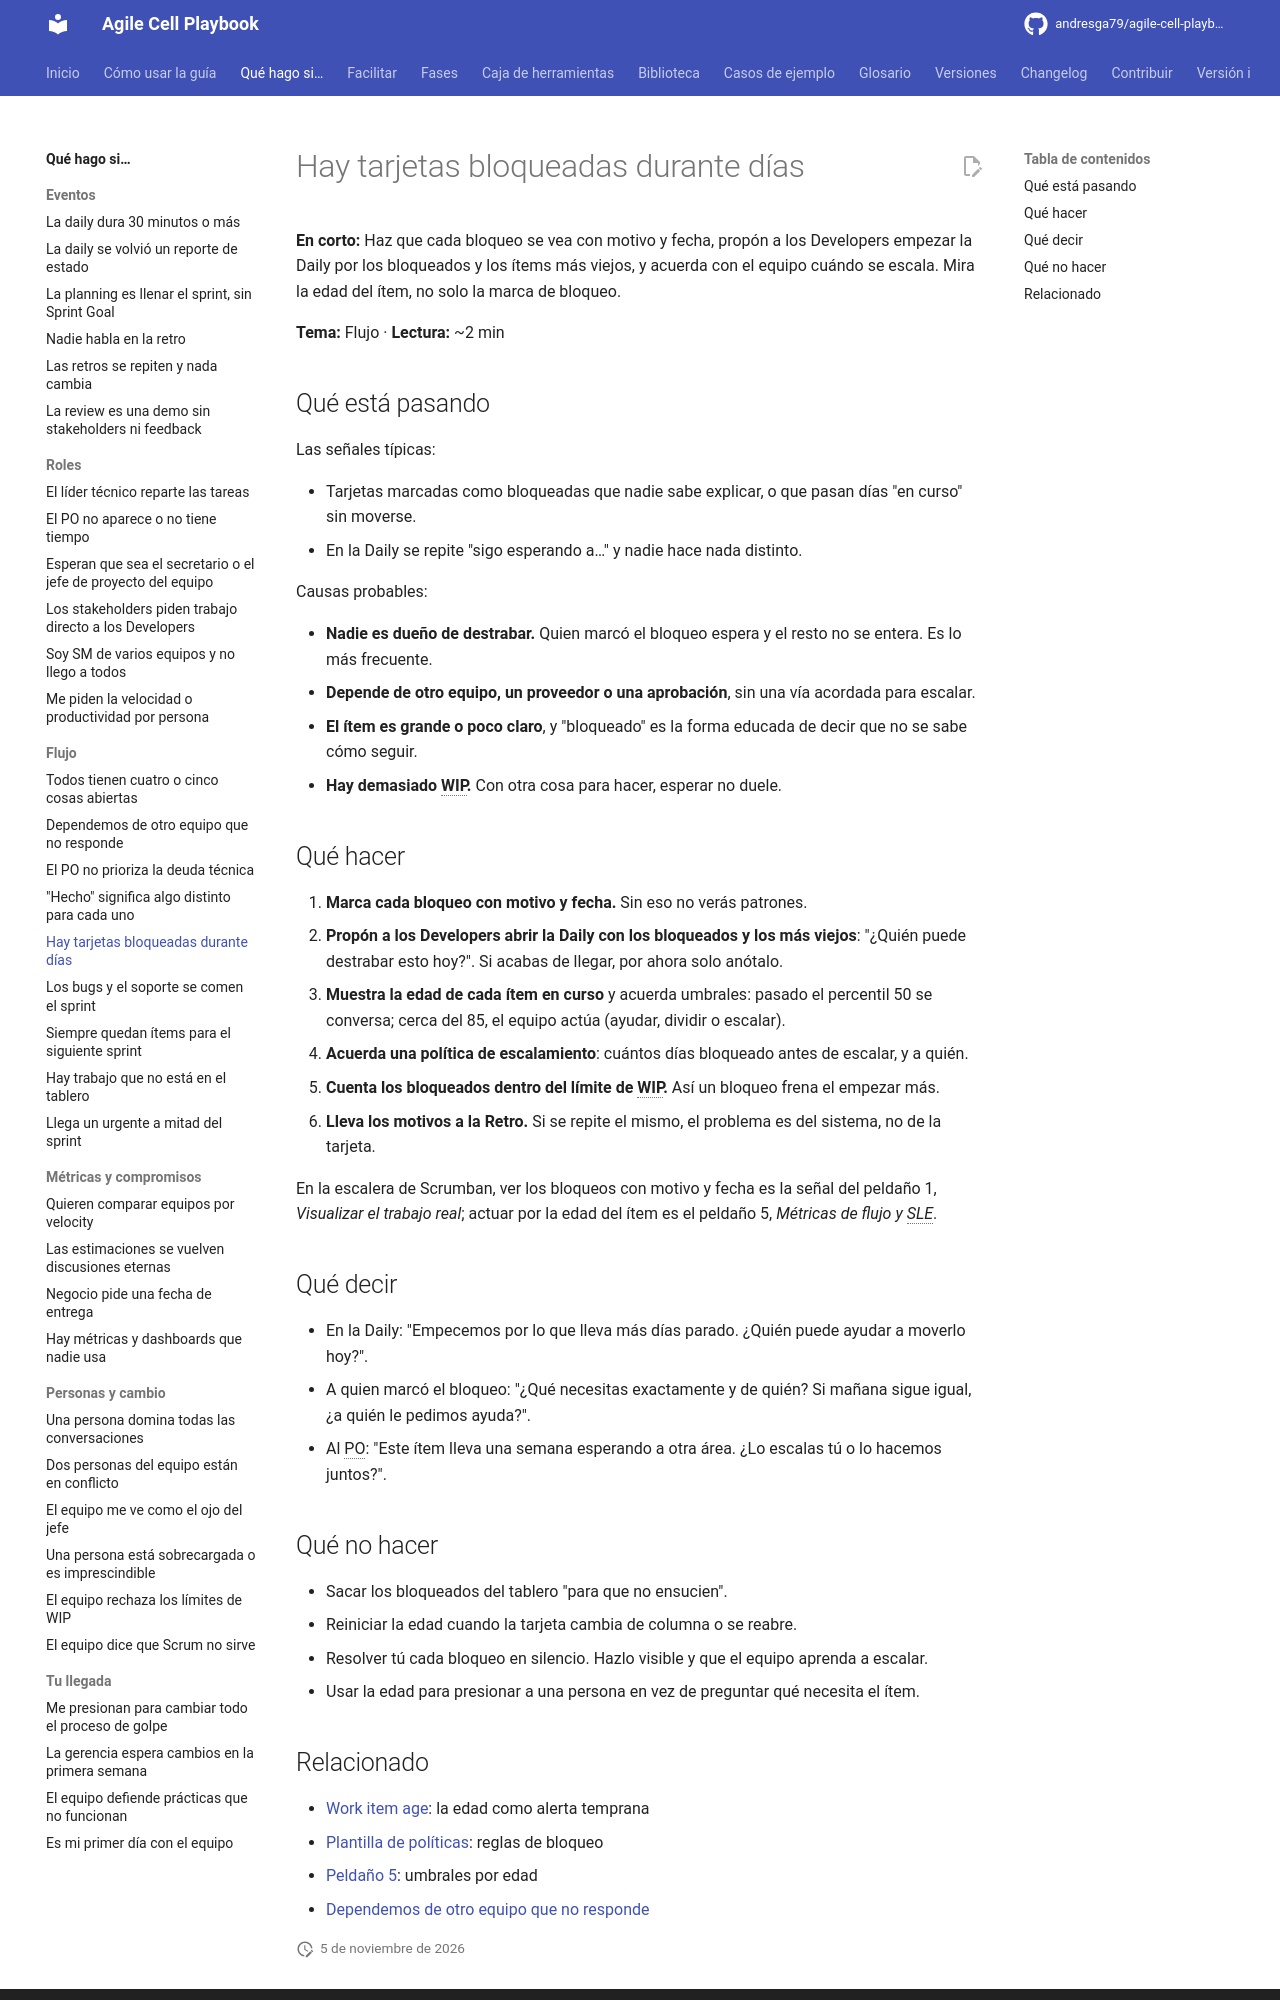

repository: andresga79/agile-cell-playbook · page: situaciones/items-bloqueados/index.html · generator: mkdocs

# Hay tarjetas bloqueadas durante días

**En corto:** Haz que cada bloqueo se vea con motivo y fecha, propón a los Developers empezar la Daily por los bloqueados y los ítems más viejos, y acuerda con el equipo cuándo se escala. Mira la edad del ítem, no solo la marca de bloqueo.

**Tema:** Flujo · **Lectura:** ~2 min

## Qué está pasando

Las señales típicas:

- Tarjetas marcadas como bloqueadas que nadie sabe explicar, o que pasan días "en curso" sin moverse.
- En la Daily se repite "sigo esperando a…" y nadie hace nada distinto.

Causas probables:

- **Nadie es dueño de destrabar.** Quien marcó el bloqueo espera y el resto no se entera. Es lo más frecuente.
- **Depende de otro equipo, un proveedor o una aprobación**, sin una vía acordada para escalar.
- **El ítem es grande o poco claro**, y "bloqueado" es la forma educada de decir que no se sabe cómo seguir.
- **Hay demasiado WIP.** Con otra cosa para hacer, esperar no duele.

## Qué hacer

1. **Marca cada bloqueo con motivo y fecha.** Sin eso no verás patrones.
2. **Propón a los Developers abrir la Daily con los bloqueados y los más viejos**: "¿Quién puede destrabar esto hoy?". Si acabas de llegar, por ahora solo anótalo.
3. **Muestra la edad de cada ítem en curso** y acuerda umbrales: pasado el percentil 50 se conversa; cerca del 85, el equipo actúa (ayudar, dividir o escalar).
4. **Acuerda una política de escalamiento**: cuántos días bloqueado antes de escalar, y a quién.
5. **Cuenta los bloqueados dentro del límite de WIP.** Así un bloqueo frena el empezar más.
6. **Lleva los motivos a la Retro.** Si se repite el mismo, el problema es del sistema, no de la tarjeta.

En la escalera de Scrumban, ver los bloqueos con motivo y fecha es la señal del peldaño 1, *Visualizar el trabajo real*; actuar por la edad del ítem es el peldaño 5, *Métricas de flujo y SLE*.

## Qué decir

- En la Daily: "Empecemos por lo que lleva más días parado. ¿Quién puede ayudar a moverlo hoy?".
- A quien marcó el bloqueo: "¿Qué necesitas exactamente y de quién? Si mañana sigue igual, ¿a quién le pedimos ayuda?".
- Al PO: "Este ítem lleva una semana esperando a otra área. ¿Lo escalas tú o lo hacemos juntos?".

## Qué no hacer

- Sacar los bloqueados del tablero "para que no ensucien".
- Reiniciar la edad cuando la tarjeta cambia de columna o se reabre.
- Resolver tú cada bloqueo en silencio. Hazlo visible y que el equipo aprenda a escalar.
- Usar la edad para presionar a una persona en vez de preguntar qué necesita el ítem.
